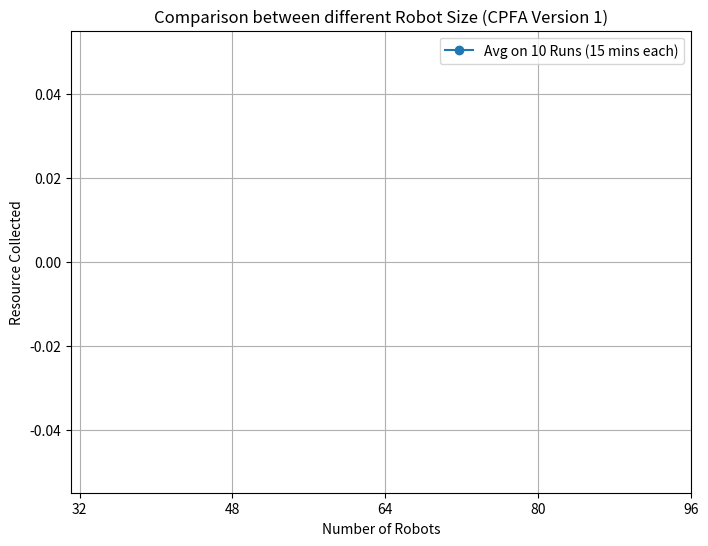

Write the Python code that produced this figure.
import os
import numpy as np
import matplotlib.pyplot as plt

num_of_bots = [32, 48, 64, 80, 96]
mean_values = []

for i in num_of_bots:
  file = f'simulation_results_{i}_robots.txt'

  if os.path.exists(file):
    resource_collected = []
    with open(file) as f:
      for line in f.readlines():
        if('Resource' in line):
          resource_collected.append(float(line.split(',')[0].split(' ')[2].strip()))
    mean_values.append(np.mean(resource_collected))
    f.close()

  else:
    print(f'No File {file}')

# print(mean_values)

plt.figure(figsize=(8, 6))
plt.title("Comparison between different Robot Size (CPFA Version 1)")
plt.plot(mean_values, label='Avg on 10 Runs (15 mins each)', marker='o')
plt.xticks(ticks=np.arange(5), labels=['32', '48', '64', '80', '96'])
plt.xlabel("Number of Robots")
plt.ylabel("Resource Collected")
plt.grid(True)
plt.legend()
plt.show()
